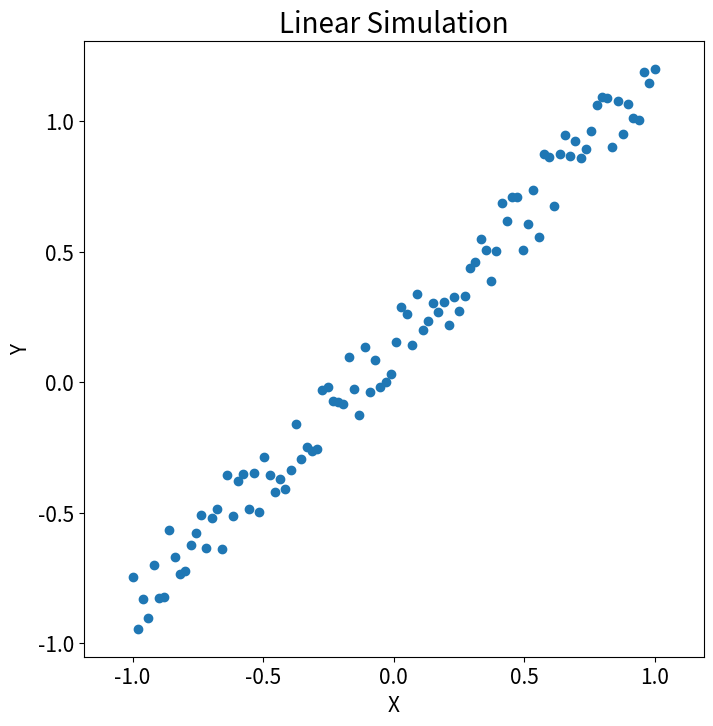

Source code (Python):
import numpy as np
import matplotlib.pyplot as plt


def mgc_plot(x, y, sim_name):
    """Plot sim and MGC-plot"""
    # simulation
    plt.figure(figsize=(8, 8))
    ax = plt.gca()
    ax.set_title(f"{sim_name} Simulation", fontsize=20)
    ax.scatter(x, y)
    ax.set_xlabel('X', fontsize=15)
    ax.set_ylabel('Y', fontsize=15)
    ax.axis('equal')
    ax.tick_params(axis="x", labelsize=15)
    ax.tick_params(axis="y", labelsize=15)
    plt.show()


rng = np.random.default_rng()
x = np.linspace(-1, 1, num=100)
y = x + 0.3 * rng.random(x.size)


mgc_plot(x, y, "Linear")
